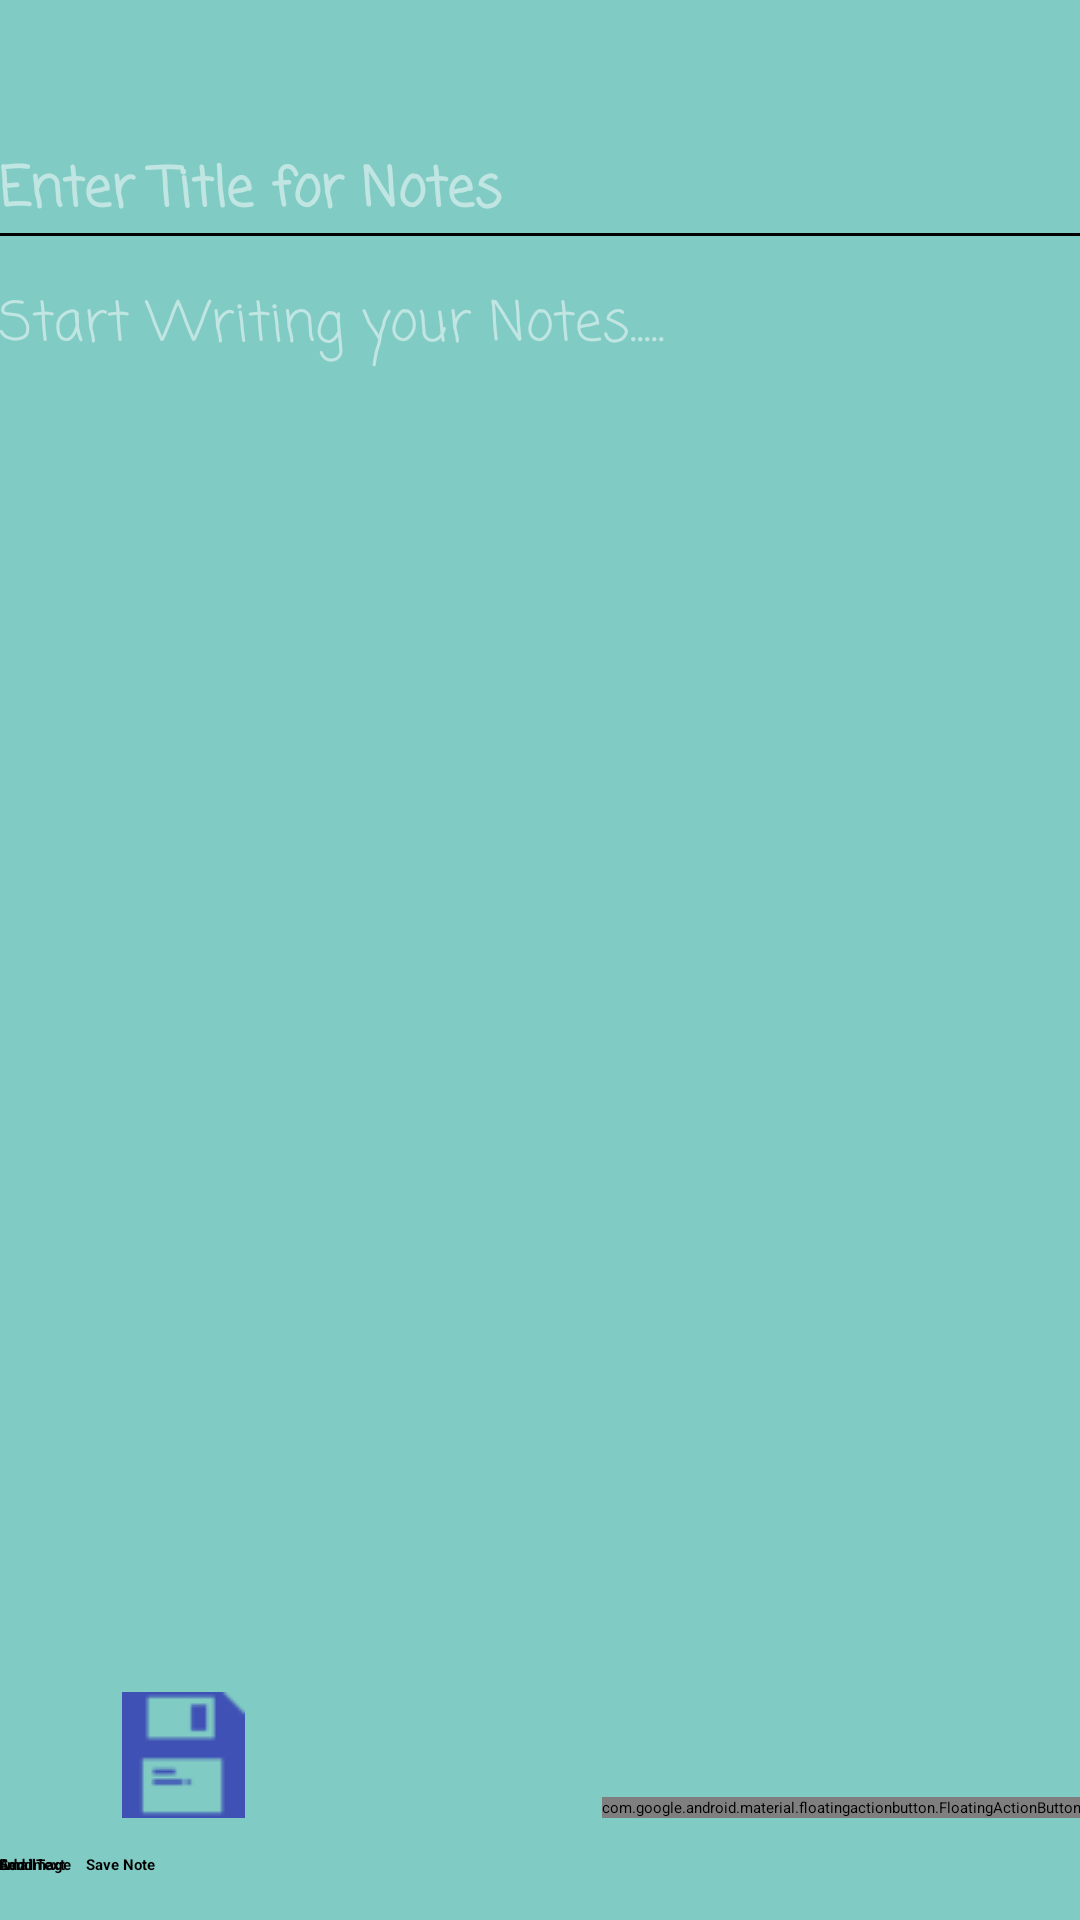

Produce the Android XML layout that renders to this screen, including the resource entries it uses.
<!-- AndroidManifest.xml: application theme ThemeOverlay.AppCompat.Dark -->
<!-- res/layout/activity_add_notes.xml -->
<?xml version="1.0" encoding="utf-8"?>

<RelativeLayout xmlns:android="http://schemas.android.com/apk/res/android"
    xmlns:app="http://schemas.android.com/apk/res-auto"
    xmlns:tools="http://schemas.android.com/tools"
    android:id="@+id/activity_add_notes"
    android:layout_width="match_parent"
    android:layout_height="match_parent"
    android:paddingBottom="@dimen/activity_vertical_margin"
    android:paddingLeft="@dimen/activity_horizontal_margin"
    android:paddingRight="@dimen/activity_horizontal_margin"
    android:paddingTop="@dimen/activity_vertical_margin"
    tools:context="gobinduottawa.notepad.AddNotes"
    android:backgroundTint="@color/colorAccent"
    android:background="@color/colorAccent">


    <Spinner
        android:layout_width="300dp"
        android:layout_height="wrap_content"
        android:id="@+id/labelAdd"
        android:background="@color/colorPrimary"
        android:layout_marginTop="18dp"
        android:layout_below="@+id/italics"
        android:layout_alignParentLeft="true"
        android:layout_alignParentStart="true" />

    <EditText
        android:layout_width="match_parent"
        android:layout_height="wrap_content"
        android:inputType="textPersonName"

        android:ems="10"
        android:id="@+id/titleView"
        android:textSize="18sp"
        android:textColor="#4052b5"
        android:textStyle="normal|bold"
        android:fontFamily="casual"
        android:textAllCaps="true"
        android:hint="Enter Title for Notes"
        android:cursorVisible="true"
        android:editable="true"
        android:layout_marginTop="32dp"
        android:layout_below="@+id/labelAdd"
        android:layout_alignParentLeft="true"
        android:layout_alignParentStart="true" />

    <TextView
        android:id="@+id/line"
        style="?android:attr/listSeparatorTextViewStyle"
        android:paddingTop="5dip"
        android:gravity="center_horizontal"
        android:layout_below="@+id/titleView"
        android:layout_width="match_parent"
        android:layout_height="1dp"
        android:background="#000" />


    <android.support.design.widget.FloatingActionButton
        android:id="@+id/addLabelButton"
        android:layout_width="wrap_content"
        android:layout_height="wrap_content"
        android:layout_alignBottom="@+id/saveChangesAdd"
        android:layout_alignParentEnd="true"
        android:layout_alignParentRight="true"
        android:clickable="true"
        app:backgroundTint="@color/colorPrimary"
        app:elevation="9dp"
        app:fabSize="mini"
        app:srcCompat="@android:drawable/ic_input_add" />

    <EditText
        android:id="@+id/notesText"
        android:layout_width="match_parent"
        android:layout_height="wrap_content"
        android:layout_alignParentLeft="true"
        android:layout_alignParentStart="true"

        android:layout_below="@+id/line"
        android:layout_marginTop="16dp"
        android:background="@color/colorAccent"
        android:backgroundTint="@color/colorAccent"
        android:cursorVisible="true"
        android:editable="true"
        android:ems="10"
        android:fontFamily="casual"
        android:hint="Start Writing your Notes....."
        android:inputType="textMultiLine"
        android:textSize="18sp" />

    <ImageButton
        android:id="@+id/saveChangesAdd"
        android:layout_width="wrap_content"
        android:layout_height="wrap_content"
        android:src="@drawable/save_icon"
        android:background="@null"
        android:layout_marginBottom="12dp"
        android:layout_above="@+id/textView6"
        android:layout_alignParentLeft="true"
        android:layout_alignParentStart="true"
        android:layout_marginLeft="41dp"
        android:layout_marginStart="41dp" />

    <TextView
        android:text="Save Note"
        android:layout_width="wrap_content"
        android:layout_height="wrap_content"
        android:id="@+id/textView6"
        android:textStyle="normal|bold"
        android:layout_marginBottom="15dp"
        android:layout_alignParentBottom="true"
        android:layout_alignParentLeft="true"
        android:layout_alignParentStart="true"
        android:layout_marginLeft="29dp"
        android:layout_marginStart="29dp" />

    <TextView
        android:text="Email"
        android:layout_width="wrap_content"
        android:layout_height="wrap_content"
        android:id="@+id/textView8"
        android:textStyle="normal|bold"
        android:layout_alignBaseline="@+id/textView7"
        android:layout_alignBottom="@+id/textView7"
        android:layout_alignRight="@+id/emailNote"
        android:layout_alignEnd="@+id/emailNote" />

    <TextView
        android:text="Add Image"
        android:layout_width="wrap_content"
        android:layout_height="wrap_content"
        android:layout_alignTop="@+id/textView8"
        android:layout_alignLeft="@+id/addImage"
        android:layout_alignStart="@+id/addImage"
        android:id="@+id/textView9"
        android:textStyle="normal|bold" />

    <TextView
        android:text="Send Text"
        android:layout_width="wrap_content"
        android:layout_height="wrap_content"
        android:id="@+id/textView7"
        android:textStyle="normal|bold"
        android:layout_alignBaseline="@+id/textView6"
        android:layout_alignBottom="@+id/textView6"
        android:layout_alignLeft="@+id/sendText"
        android:layout_alignStart="@+id/sendText" />


</RelativeLayout>
<!-- resources referenced by this layout -->
<resources>
  <color name="colorAccent">#80cbc4</color>
  <color name="colorPrimary">#212121</color>
  <!-- drawable save_icon: png bitmap (drawable, 371 bytes) -->
</resources>
